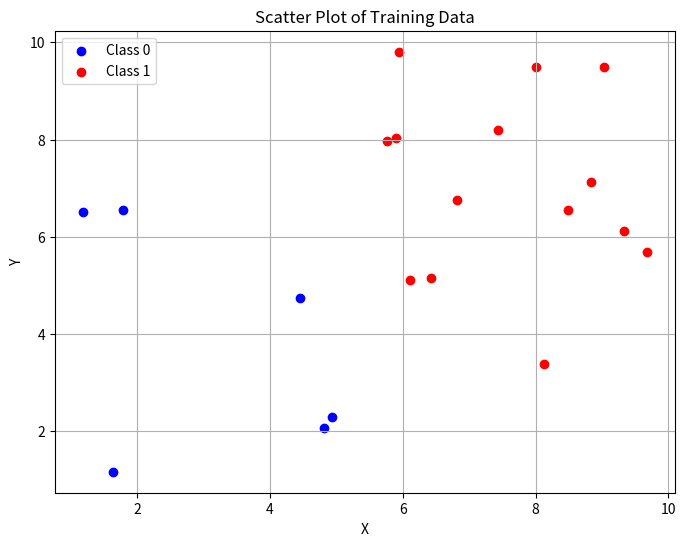

Write the Python code that produced this figure.
import numpy as np
import pandas as pd
import matplotlib.pyplot as plt

# Set random seed for reproducibility
np.random.seed(0)

# Generate 20 random data points for X and Y, between 1 and 10
X = np.random.uniform(1, 10, 20)
Y = np.random.uniform(1, 10, 20)

# Create a DataFrame
data = pd.DataFrame({'X': X, 'Y': Y})

# Assign classes based on the value of X
# If X > 5, assign class 1 (Red); otherwise, assign class 0 (Blue)
data['Class'] = np.where(data['X'] > 5, 1, 0)

# Create scatter plot
plt.figure(figsize=(8, 6))

# Plot class 0 (Blue)
plt.scatter(data[data['Class'] == 0]['X'], data[data['Class'] == 0]['Y'], color='blue', label='Class 0')

# Plot class 1 (Red)
plt.scatter(data[data['Class'] == 1]['X'], data[data['Class'] == 1]['Y'], color='red', label='Class 1')

# Add labels and title
plt.xlabel('X')
plt.ylabel('Y')
plt.title('Scatter Plot of Training Data')
plt.legend()

# Show plot
plt.grid(True)
plt.show()
